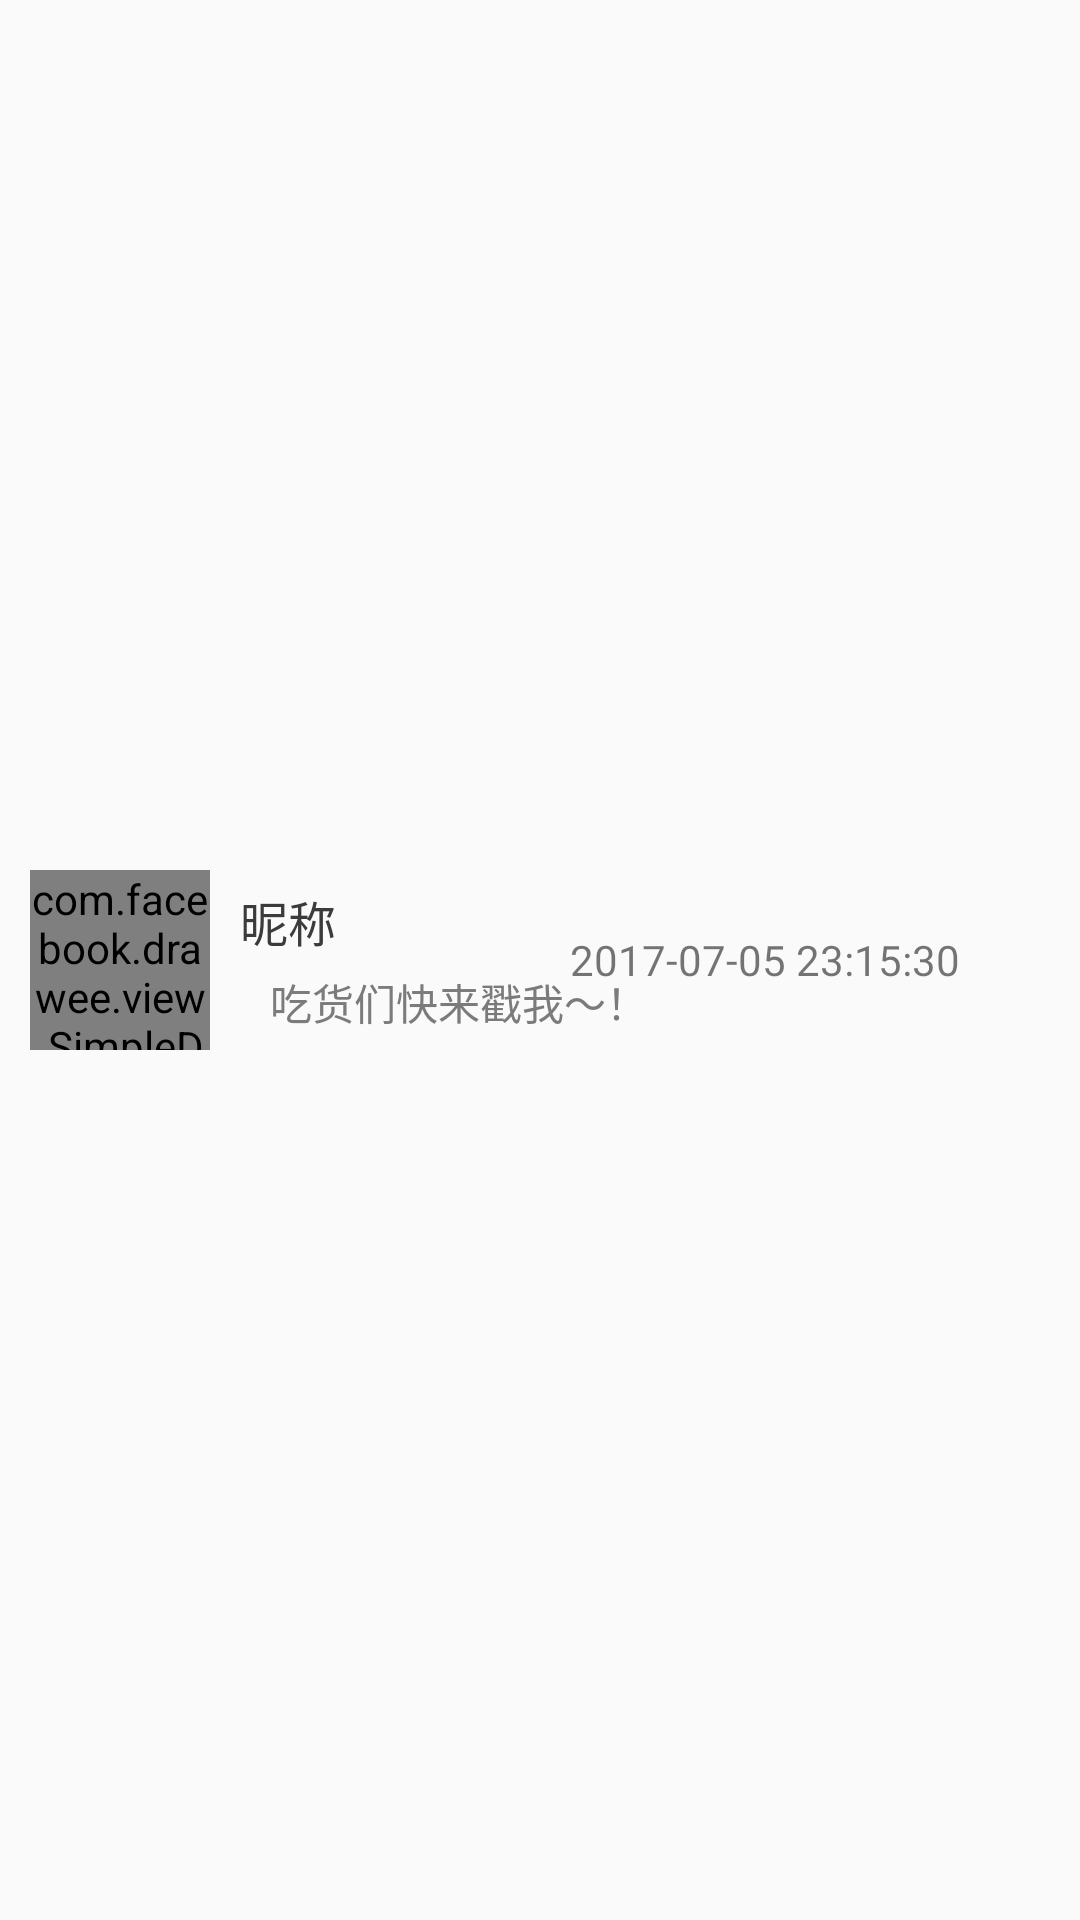

Layout XML and referenced resources for this Android screen:
<!-- AndroidManifest.xml: application theme AppTheme -->
<!-- res/layout/attention_item.xml -->
<?xml version="1.0" encoding="utf-8"?>
<RelativeLayout xmlns:android="http://schemas.android.com/apk/res/android"
    xmlns:fresco="http://schemas.android.com/apk/res-auto"
    android:layout_width="match_parent"
    android:layout_height="wrap_content"
    android:orientation="vertical"
    android:padding="10dp">

    <LinearLayout
        android:layout_width="wrap_content"
        android:layout_height="wrap_content"
        android:layout_centerVertical="true"
        android:orientation="horizontal">

        <com.facebook.drawee.view.SimpleDraweeView
            android:id="@+id/attention_simple"
            android:layout_width="60dp"
            android:layout_height="60dp"
            android:layout_gravity="center_vertical"
            fresco:roundAsCircle="true" />

        <LinearLayout
            android:layout_width="wrap_content"
            android:layout_height="wrap_content"
            android:layout_gravity="center_vertical"
            android:layout_marginLeft="10dp"
            android:orientation="vertical">

            <TextView
                android:id="@+id/attention_nickName"
                android:layout_width="wrap_content"
                android:layout_height="wrap_content"
                android:text="昵称"
                android:textColor="@color/black"
                android:textSize="16sp" />

            <TextView
                android:id="@+id/attention_personality"
                android:layout_width="wrap_content"
                android:layout_height="wrap_content"
                android:layout_marginLeft="10dp"
                android:layout_marginTop="5dp"
                android:text="吃货们快来戳我～！"
                android:textColor="@color/grey"
                android:textSize="14sp" />
        </LinearLayout>
    </LinearLayout>

    <LinearLayout
        android:layout_width="wrap_content"
        android:layout_height="wrap_content"
        android:layout_alignParentRight="true"
        android:layout_centerVertical="true"
        android:gravity="center_vertical"
        android:orientation="horizontal">

        <TextView
            android:id="@+id/attention_createTime"
            android:layout_width="wrap_content"
            android:layout_height="wrap_content"
            android:text="2017-07-05 23:15:30"
            android:textSize="14sp" />

        <ImageView
            android:layout_width="30dp"
            android:layout_height="30dp"
            android:src="@drawable/raw_1499943790" />
    </LinearLayout>
</RelativeLayout>
<!-- resources referenced by this layout -->
<resources>
  <color name="black">#3B3B3B</color>
  <color name="grey">#7c7b7b</color>
  <style name="AppTheme" parent="Theme.AppCompat.Light.NoActionBar">
          
          <item name="colorPrimary">@color/colorPrimary</item>
          <item name="colorPrimaryDark">@color/colorPrimary</item>
          <item name="colorAccent">@color/colorAccent</item>
      </style>
  <color name="colorPrimary">#03A9F4</color>
  <color name="colorAccent">#FF4081</color>
</resources>
